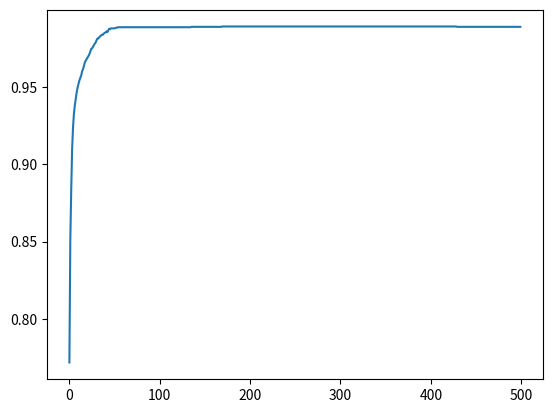

Generate this figure with matplotlib:
import matplotlib.pyplot as plt

y = [0.771887159533074, 0.8504377431906615, 0.8827821011673151, 0.9092898832684825, 0.9236381322957199, 0.932636186770428, 0.9379863813229572, 0.942363813229572, 0.9462548638132295, 0.9494163424124513, 0.9518482490272373, 0.9540369649805448, 0.955739299610895, 0.9571984435797666, 0.9598735408560312, 0.9613326848249028, 0.9632782101167315, 0.9657101167315175, 0.9669260700389105, 0.9678988326848249, 0.9688715953307393, 0.9698443579766537, 0.9710603112840467, 0.9725194552529183, 0.9744649805447471, 0.9749513618677043, 0.97568093385214, 0.976896887159533, 0.9778696498054474, 0.9785992217898832, 0.9800583657587548, 0.9812743190661478, 0.9812743190661478, 0.9820038910505836, 0.9827334630350194, 0.9832198443579766, 0.9837062256809338, 0.9837062256809338, 0.9844357976653697, 0.9849221789883269, 0.9851653696498055, 0.9858949416342413, 0.9854085603112841, 0.9863813229571985, 0.9875972762645915, 0.9873540856031129, 0.9878404669260701, 0.9878404669260701, 0.9878404669260701, 0.9878404669260701, 0.9878404669260701, 0.9880836575875487, 0.9883268482490273, 0.9883268482490273, 0.9885700389105059, 0.9885700389105059, 0.9885700389105059, 0.9885700389105059, 0.9885700389105059, 0.9885700389105059, 0.9885700389105059, 0.9885700389105059, 0.9885700389105059, 0.9885700389105059, 0.9885700389105059, 0.9885700389105059, 0.9885700389105059, 0.9885700389105059, 0.9885700389105059, 0.9885700389105059, 0.9885700389105059, 0.9885700389105059, 0.9885700389105059, 0.9885700389105059, 0.9885700389105059, 0.9885700389105059, 0.9885700389105059, 0.9885700389105059, 0.9885700389105059, 0.9885700389105059, 0.9885700389105059, 0.9885700389105059, 0.9885700389105059, 0.9885700389105059, 0.9885700389105059, 0.9885700389105059, 0.9885700389105059, 0.9885700389105059, 0.9885700389105059, 0.9885700389105059, 0.9885700389105059, 0.9885700389105059, 0.9885700389105059, 0.9885700389105059, 0.9885700389105059, 0.9885700389105059, 0.9885700389105059, 0.9885700389105059, 0.9885700389105059, 0.9885700389105059, 0.9885700389105059, 0.9885700389105059, 0.9885700389105059, 0.9885700389105059, 0.9885700389105059, 0.9885700389105059, 0.9885700389105059, 0.9885700389105059, 0.9885700389105059, 0.9885700389105059, 0.9885700389105059, 0.9885700389105059, 0.9885700389105059, 0.9885700389105059, 0.9885700389105059, 0.9885700389105059, 0.9885700389105059, 0.9885700389105059, 0.9885700389105059, 0.9885700389105059, 0.9885700389105059, 0.9885700389105059, 0.9885700389105059, 0.9885700389105059, 0.9885700389105059, 0.9885700389105059, 0.9885700389105059, 0.9885700389105059, 0.9885700389105059, 0.9885700389105059, 0.9885700389105059, 0.9885700389105059, 0.9885700389105059, 0.9885700389105059, 0.9885700389105059, 0.9888132295719845, 0.9888132295719845, 0.9888132295719845, 0.9888132295719845, 0.9888132295719845, 0.9888132295719845, 0.9888132295719845, 0.9888132295719845, 0.9888132295719845, 0.9888132295719845, 0.9888132295719845, 0.9888132295719845, 0.9888132295719845, 0.9888132295719845, 0.9888132295719845, 0.9888132295719845, 0.9888132295719845, 0.9888132295719845, 0.9888132295719845, 0.9888132295719845, 0.9888132295719845, 0.9888132295719845, 0.9888132295719845, 0.9888132295719845, 0.9888132295719845, 0.9888132295719845, 0.9888132295719845, 0.9888132295719845, 0.9888132295719845, 0.9888132295719845, 0.9888132295719845, 0.9888132295719845, 0.9888132295719845, 0.9888132295719845, 0.9890564202334631, 0.9890564202334631, 0.9890564202334631, 0.9890564202334631, 0.9890564202334631, 0.9890564202334631, 0.9890564202334631, 0.9890564202334631, 0.9890564202334631, 0.9890564202334631, 0.9890564202334631, 0.9890564202334631, 0.9890564202334631, 0.9890564202334631, 0.9890564202334631, 0.9890564202334631, 0.9890564202334631, 0.9890564202334631, 0.9890564202334631, 0.9890564202334631, 0.9890564202334631, 0.9890564202334631, 0.9890564202334631, 0.9890564202334631, 0.9890564202334631, 0.9890564202334631, 0.9890564202334631, 0.9890564202334631, 0.9890564202334631, 0.9890564202334631, 0.9890564202334631, 0.9890564202334631, 0.9890564202334631, 0.9890564202334631, 0.9890564202334631, 0.9890564202334631, 0.9890564202334631, 0.9890564202334631, 0.9890564202334631, 0.9890564202334631, 0.9890564202334631, 0.9890564202334631, 0.9890564202334631, 0.9890564202334631, 0.9890564202334631, 0.9890564202334631, 0.9890564202334631, 0.9890564202334631, 0.9890564202334631, 0.9890564202334631, 0.9890564202334631, 0.9890564202334631, 0.9890564202334631, 0.9890564202334631, 0.9890564202334631, 0.9890564202334631, 0.9890564202334631, 0.9890564202334631, 0.9890564202334631, 0.9890564202334631, 0.9890564202334631, 0.9890564202334631, 0.9890564202334631, 0.9890564202334631, 0.9890564202334631, 0.9890564202334631, 0.9890564202334631, 0.9890564202334631, 0.9890564202334631, 0.9890564202334631, 0.9890564202334631, 0.9890564202334631, 0.9890564202334631, 0.9890564202334631, 0.9890564202334631, 0.9890564202334631, 0.9890564202334631, 0.9890564202334631, 0.9890564202334631, 0.9890564202334631, 0.9890564202334631, 0.9890564202334631, 0.9890564202334631, 0.9890564202334631, 0.9890564202334631, 0.9890564202334631, 0.9890564202334631, 0.9890564202334631, 0.9890564202334631, 0.9890564202334631, 0.9890564202334631, 0.9890564202334631, 0.9890564202334631, 0.9890564202334631, 0.9890564202334631, 0.9890564202334631, 0.9890564202334631, 0.9890564202334631, 0.9890564202334631, 0.9890564202334631, 0.9890564202334631, 0.9890564202334631, 0.9890564202334631, 0.9890564202334631, 0.9890564202334631, 0.9890564202334631, 0.9890564202334631, 0.9890564202334631, 0.9890564202334631, 0.9890564202334631, 0.9890564202334631, 0.9890564202334631, 0.9890564202334631, 0.9890564202334631, 0.9890564202334631, 0.9890564202334631, 0.9890564202334631, 0.9890564202334631, 0.9890564202334631, 0.9890564202334631, 0.9890564202334631, 0.9890564202334631, 0.9890564202334631, 0.9890564202334631, 0.9890564202334631, 0.9890564202334631, 0.9890564202334631, 0.9890564202334631, 0.9890564202334631, 0.9890564202334631, 0.9890564202334631, 0.9890564202334631, 0.9890564202334631, 0.9890564202334631, 0.9890564202334631, 0.9890564202334631, 0.9890564202334631, 0.9890564202334631, 0.9890564202334631, 0.9890564202334631, 0.9890564202334631, 0.9890564202334631, 0.9890564202334631, 0.9890564202334631, 0.9890564202334631, 0.9890564202334631, 0.9890564202334631, 0.9890564202334631, 0.9890564202334631, 0.9890564202334631, 0.9890564202334631, 0.9890564202334631, 0.9890564202334631, 0.9890564202334631, 0.9890564202334631, 0.9890564202334631, 0.9890564202334631, 0.9890564202334631, 0.9890564202334631, 0.9890564202334631, 0.9890564202334631, 0.9890564202334631, 0.9890564202334631, 0.9890564202334631, 0.9890564202334631, 0.9890564202334631, 0.9890564202334631, 0.9890564202334631, 0.9890564202334631, 0.9890564202334631, 0.9890564202334631, 0.9890564202334631, 0.9890564202334631, 0.9890564202334631, 0.9890564202334631, 0.9890564202334631, 0.9890564202334631, 0.9890564202334631, 0.9890564202334631, 0.9890564202334631, 0.9890564202334631, 0.9890564202334631, 0.9890564202334631, 0.9890564202334631, 0.9890564202334631, 0.9890564202334631, 0.9890564202334631, 0.9890564202334631, 0.9890564202334631, 0.9890564202334631, 0.9890564202334631, 0.9890564202334631, 0.9890564202334631, 0.9890564202334631, 0.9890564202334631, 0.9890564202334631, 0.9890564202334631, 0.9890564202334631, 0.9890564202334631, 0.9890564202334631, 0.9890564202334631, 0.9890564202334631, 0.9890564202334631, 0.9890564202334631, 0.9890564202334631, 0.9890564202334631, 0.9890564202334631, 0.9890564202334631, 0.9890564202334631, 0.9890564202334631, 0.9890564202334631, 0.9890564202334631, 0.9890564202334631, 0.9890564202334631, 0.9890564202334631, 0.9890564202334631, 0.9890564202334631, 0.9890564202334631, 0.9890564202334631, 0.9890564202334631, 0.9890564202334631, 0.9890564202334631, 0.9890564202334631, 0.9890564202334631, 0.9890564202334631, 0.9890564202334631, 0.9890564202334631, 0.9890564202334631, 0.9890564202334631, 0.9890564202334631, 0.9890564202334631, 0.9890564202334631, 0.9890564202334631, 0.9890564202334631, 0.9890564202334631, 0.9890564202334631, 0.9890564202334631, 0.9890564202334631, 0.9890564202334631, 0.9890564202334631, 0.9890564202334631, 0.9890564202334631, 0.9890564202334631, 0.9890564202334631, 0.9890564202334631, 0.9890564202334631, 0.9890564202334631, 0.9890564202334631, 0.9890564202334631, 0.9890564202334631, 0.9890564202334631, 0.9890564202334631, 0.9890564202334631, 0.9890564202334631, 0.9890564202334631, 0.9890564202334631, 0.9890564202334631, 0.9890564202334631, 0.9890564202334631, 0.9890564202334631, 0.9888132295719845, 0.9888132295719845, 0.9888132295719845, 0.9888132295719845, 0.9888132295719845, 0.9888132295719845, 0.9888132295719845, 0.9888132295719845, 0.9888132295719845, 0.9888132295719845, 0.9888132295719845, 0.9888132295719845, 0.9888132295719845, 0.9888132295719845, 0.9888132295719845, 0.9888132295719845, 0.9888132295719845, 0.9888132295719845, 0.9888132295719845, 0.9888132295719845, 0.9888132295719845, 0.9888132295719845, 0.9888132295719845, 0.9888132295719845, 0.9888132295719845, 0.9888132295719845, 0.9888132295719845, 0.9888132295719845, 0.9888132295719845, 0.9888132295719845, 0.9888132295719845, 0.9888132295719845, 0.9888132295719845, 0.9888132295719845, 0.9888132295719845, 0.9888132295719845, 0.9888132295719845, 0.9888132295719845, 0.9888132295719845, 0.9888132295719845, 0.9888132295719845, 0.9888132295719845, 0.9888132295719845, 0.9888132295719845, 0.9888132295719845, 0.9888132295719845, 0.9888132295719845, 0.9888132295719845, 0.9888132295719845, 0.9888132295719845, 0.9888132295719845, 0.9888132295719845, 0.9888132295719845, 0.9888132295719845, 0.9888132295719845, 0.9888132295719845, 0.9888132295719845, 0.9888132295719845, 0.9888132295719845, 0.9888132295719845, 0.9888132295719845, 0.9888132295719845, 0.9888132295719845, 0.9888132295719845, 0.9888132295719845, 0.9888132295719845, 0.9888132295719845, 0.9888132295719845, 0.9888132295719845, 0.9888132295719845, 0.9888132295719845]
x= list(range(len(y)))
plt.plot(x,y)
plt.show()
